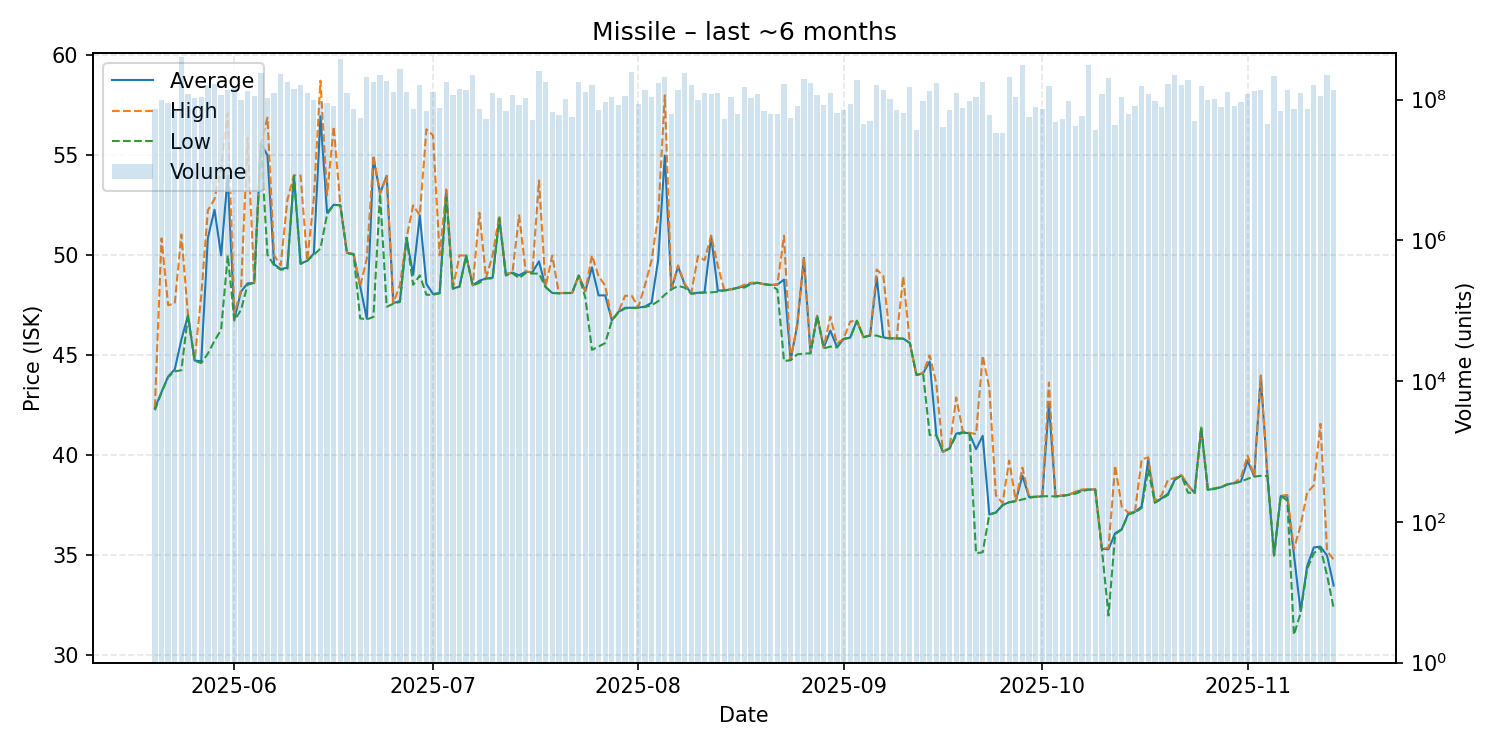

The data file committed next to this chart (first rows):
date, average, highest, lowest, order_count, volume
2025-05-20, 42.37, 42.42, 42.26, 80, 72431285
2025-05-21, 43.17, 50.85, 43.14, 98, 98848870
2025-05-22, 43.94, 47.51, 43.92, 74, 88190254
2025-05-23, 44.3, 47.59, 44.2, 94, 72220893
2025-05-24, 45.79, 51.04, 44.26, 137, 404588528
2025-05-25, 47.0, 47.0, 47.0, 105, 119568024
2025-05-26, 44.74, 44.76, 44.72, 105, 104884715
2025-05-27, 44.71, 47.99, 44.62, 95, 109744514
2025-05-28, 50.87, 52.25, 45.09, 92, 158577477
2025-05-29, 52.28, 52.81, 45.73, 133, 167385559
2025-05-30, 50.0, 54.4, 46.28, 129, 117234491
2025-05-31, 54.0, 57.1, 50.0, 123, 138552641
2025-06-01, 46.8, 47.09, 46.74, 146, 144401758
2025-06-02, 48.19, 48.25, 47.27, 98, 98321033
2025-06-03, 48.6, 55.88, 48.54, 115, 132442484
2025-06-04, 48.62, 48.65, 48.62, 118, 111164353
2025-06-05, 55.6, 55.6, 55.6, 96, 237879004
2025-06-06, 55.0, 56.88, 50.03, 106, 105690763
2025-06-07, 49.55, 50.0, 49.5, 123, 123060884
2025-06-08, 49.32, 49.5, 49.28, 148, 229709522
2025-06-09, 49.38, 52.76, 49.32, 128, 176151840
2025-06-10, 53.99, 54.0, 53.97, 89, 143258696
2025-06-11, 49.59, 53.99, 49.57, 105, 160833872
2025-06-12, 49.73, 49.74, 49.73, 98, 124607595
2025-06-13, 50.09, 52.85, 50.03, 112, 99955876
2025-06-14, 56.95, 58.73, 50.34, 115, 91549665
2025-06-15, 52.13, 53.0, 52.05, 126, 88145546
2025-06-16, 52.53, 56.44, 52.52, 85, 80459835
2025-06-17, 52.5, 52.53, 52.5, 117, 379602569
2025-06-18, 50.12, 50.14, 50.11, 92, 124462152
2025-06-19, 50.07, 50.08, 50.05, 90, 74608649
2025-06-20, 48.44, 48.45, 46.85, 94, 54336783
2025-06-21, 46.83, 49.84, 46.8, 149, 208464256
2025-06-22, 54.88, 54.99, 46.92, 146, 176412205
2025-06-23, 53.1, 53.1, 53.08, 132, 225780540
2025-06-24, 53.97, 53.98, 47.43, 102, 185890438
2025-06-25, 47.61, 47.62, 47.58, 88, 127727416
2025-06-26, 47.72, 48.5, 47.67, 102, 275905647
2025-06-27, 50.88, 50.88, 50.88, 99, 129900991
2025-06-28, 49.03, 52.5, 48.53, 96, 72583908
2025-06-29, 51.99, 52.0, 49.0, 111, 163598700
2025-06-30, 48.57, 56.3, 48.03, 89, 68972911
2025-07-01, 48.07, 56.0, 48.03, 94, 127683450
2025-07-02, 48.12, 50.0, 48.1, 76, 75233532
2025-07-03, 53.24, 53.29, 52.89, 105, 180226743
2025-07-04, 48.34, 48.36, 48.33, 81, 114525072
2025-07-05, 48.44, 50.0, 48.43, 101, 141957696
2025-07-06, 49.99, 49.99, 49.98, 89, 138561778
2025-07-07, 48.5, 48.51, 48.49, 115, 220892516
2025-07-08, 48.73, 52.13, 48.63, 65, 72512912
2025-07-09, 48.85, 48.87, 48.84, 61, 53238621
2025-07-10, 48.88, 50.01, 48.85, 96, 124734402
2025-07-11, 51.89, 52.0, 51.85, 106, 105186306
2025-07-12, 49.04, 49.07, 48.99, 94, 68938507
2025-07-13, 49.14, 49.16, 49.11, 100, 117175251
2025-07-14, 49.0, 52.0, 48.86, 82, 82742993
2025-07-15, 49.18, 49.2, 49.12, 56, 104286683
2025-07-16, 49.15, 49.16, 49.09, 68, 51790402
2025-07-17, 49.7, 53.74, 49.09, 102, 253375546
2025-07-18, 48.42, 48.43, 48.41, 79, 177406503
... 119 more rows
